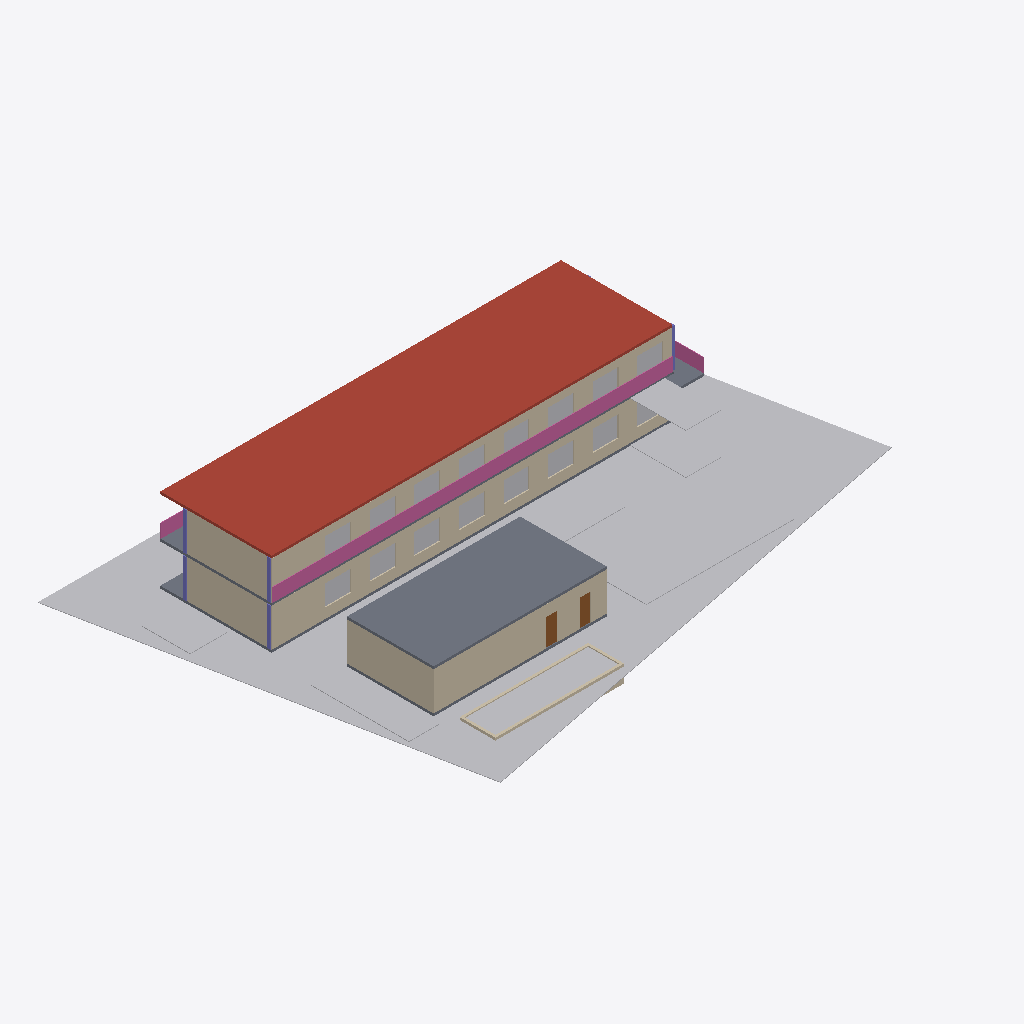
Isometric view of an IFC building model (IFC-SPF (STEP), schema IFC4, length unit metre), seen from the south-west, elements coloured by IFC class: 24 other elements (light grey), 11 walls (beige), 6 slabs (grey), 5 columns (violet), 3 railings (pink), 2 doors (brown), 1 roof (red-brown).
Extent 45.4 m × 31.3 m × 8.0 m (x, y, z). Storeys (3): RDC at 0.00 m; R+1 at 3.30 m; Toiture technique - non occupee at 6.60 m. Elements (229): 59 IfcWall, 48 IfcBuildingElementProxy, 40 IfcColumn, 36 IfcFurnishingElement, 35 IfcDoor, 8 IfcSlab, 3 IfcRailing.

HEADER;
FILE_DESCRIPTION(('ViewDefinition [CoordinationView]'),'2;1');
FILE_NAME('','2026-10-31T15:40:34',(''),(''),'IfcOpenShell 0.8.0','IfcOpenShell 0.8.0','');
FILE_SCHEMA(('IFC4'));
ENDSEC;
DATA;
#1=IFCPROJECT('3LLqvAkjTOb88DanigUi2n',$,'3431 - Jacques Ville - C-R1 - 31 octobre 2026',$,$,$,$,(#10),#5);
#13=IFCSITE('3P_KJSsijMRRKif5j94Qlk',$,'Lot 2511 - ilot 225 - 1120 m2 declares',$,$,$,$,$,$,$,$,$,$,$);
#14=IFCBUILDING('07ZgqnmgfK0evckNY7NAjC',$,'Le Jardin du Onze - R+1',$,$,$,$,$,$,$,$,$);
#17=IFCBUILDINGSTOREY('18QqujahrNG81J3g4h_PZ1',$,'RDC',$,$,$,$,$,$,0.0);
#19=IFCBUILDINGSTOREY('1Z3jpBK8bKo8Buoda$k90q',$,'R+1',$,$,$,$,$,$,3.3);
#20=IFCBUILDINGSTOREY('28stQ56hbGq8uAw$VROhJd',$,'Toiture technique - non occupee',$,$,$,$,$,$,6.6);
#47=IFCBUILDINGELEMENTPROXY('1wceCNWibNef9JNeyBS2Dh',$,'Terrain - limite source',$,$,#75,#60,$,$);
#153=IFCSLAB('3ucodjuHzOMfzC1SUW_Vau',$,'Dalle 2',$,$,#181,#166,$,.ROOF.);
#210=IFCSLAB('2Xbr_5vYHNNxm0nI$kqOur',$,'Pavillon toiture',$,$,#237,#223,$,$);
#8159=IFCBUILDINGELEMENTPROXY('0paXTMqU9JO8a6Vu0uv9XI',$,'Soccer cage loisir 12 x 7 m',$,$,#8186,#8172,$,$);
#238=IFCWALL('3_9TTjIIvLc9_ZKEyu3rrl',$,'Facade jardin',$,$,#265,#251,$,$);
#798=IFCWALL('3Rp_$AtLLMru125Opik92Z',$,'Facade jardin',$,$,#825,#811,$,$);
#1582=IFCWALL('1tZnu0Lm1Nyh8flInjyqYy',$,'Pavillon',$,$,#1609,#1595,$,$);
#7879=IFCRAILING('2d6IkqVTfPbwlXiI7LH5Zl',$,'Garde-corps enveloppe indicative',$,$,#7906,#7892,$,$);
#8019=IFCBUILDINGELEMENTPROXY('1Y0N4AYI5NKfDdR8Dvuomt',$,'Eau piscine',$,$,#8046,#8032,$,$);
#8243=IFCBUILDINGELEMENTPROXY('2WC2VpC4HHlvOFRbffnCQb',$,'Depose / livraison',$,$,#8270,#8256,$,$);
#1638=IFCWALL('1x2Adi_75VmfHLFaD4AarW',$,'Pavillon',$,$,#1665,#1651,$,$);
#294=IFCWALL('0ZpgM3Ik1T6vZaQJYT9FWp',$,'Refend / pignon',$,$,#321,#307,$,$);
#854=IFCWALL('14jT2GKdvTzx0CBESYZWV0',$,'Refend / pignon',$,$,#881,#867,$,$);
#8187=IFCBUILDINGELEMENTPROXY('0_lzXrzaPT69FBRmsNjifz',$,'Foot pong - emprise reservee 6 x 3.5 m',$,$,#8214,#8200,$,$);
#7820=IFCBUILDINGELEMENTPROXY('26KwnSEgDLTOrESJa9x$px',$,'E2 secours - bloc manquant',$,$,#7847,#7833,$,$);
#7789=IFCBUILDINGELEMENTPROXY('2QofTrBCnPaub_YO_y9TSr',$,'E2 secours - bloc manquant',$,$,#7816,#7802,$,$);
#8215=IFCBUILDINGELEMENTPROXY('2B1z4LxGXR3vGRRv$kfCLq',$,'Local technique',$,$,#8242,#8228,$,$);
#76=IFCSLAB('3H_z3CWe9V6QPPnjM9rk81',$,'Dalle 0',$,$,#103,#89,$,.FLOOR.);
#104=IFCSLAB('3mCAbm6i5Rq8zqNX6KUEbZ',$,'Dalle 1',$,$,#132,#117,$,.FLOOR.);
#8047=IFCWALL('0Es6kTaaTQ6vEp3Xsr4tR2',$,'Paroi bassin indicative',$,$,#8074,#8060,$,$);
#182=IFCSLAB('2x4yXZ1JnKMQvOllk_Ti1k',$,'Pavillon sol',$,$,#209,#195,$,$);
#3669=IFCBUILDINGELEMENTPROXY('3yN7Vsp7DKTvpYD1Y$TQyG',$,'RESERVATION MENUISERIE CH02 baie',$,$,#3696,#3682,$,$);
#3771=IFCBUILDINGELEMENTPROXY('1ItWzogQTKYwlrL1o39lhG',$,'RESERVATION MENUISERIE CH04 baie',$,$,#3798,#3784,$,$);
#3873=IFCBUILDINGELEMENTPROXY('2s7GRb3_LVz8nVyATeTPxA',$,'RESERVATION MENUISERIE SPORT baie',$,$,#3900,#3886,$,$);
#3618=IFCBUILDINGELEMENTPROXY('1hgkRyQOHVUwgkN_09na08',$,'RESERVATION MENUISERIE CH01 baie',$,$,#3645,#3631,$,$);
#3720=IFCBUILDINGELEMENTPROXY('3xnRN3BVrRcuU__IVRY8r4',$,'RESERVATION MENUISERIE CH03 baie',$,$,#3747,#3733,$,$);
#3822=IFCBUILDINGELEMENTPROXY('3HvwlfWIbOZ8YdH6licAcU',$,'RESERVATION MENUISERIE ACC baie',$,$,#3849,#3835,$,$);
#3924=IFCBUILDINGELEMENTPROXY('0r81y$qoTLP93YCMW7bRv4',$,'RESERVATION MENUISERIE REUN baie',$,$,#3951,#3937,$,$);
#8075=IFCWALL('17TiGSu1XMrRHbosj9HtsG',$,'Paroi bassin indicative',$,$,#8102,#8088,$,$);
#4077=IFCBUILDINGELEMENTPROXY('0isW$AQe9Q2haPoI$udXge',$,'RESERVATION MENUISERIE CH06 baie',$,$,#4104,#4090,$,$);
#4128=IFCBUILDINGELEMENTPROXY('08$hYT4fTNQOO8OQepLEi0',$,'RESERVATION MENUISERIE CH07 baie',$,$,#4155,#4141,$,$);
#4179=IFCBUILDINGELEMENTPROXY('0X58NIKyDMbQKaHeF8aLOf',$,'RESERVATION MENUISERIE CH08 baie',$,$,#4206,#4192,$,$);
#4281=IFCBUILDINGELEMENTPROXY('113$iOpwDPEfKaIwZwutGt',$,'RESERVATION MENUISERIE CH10 baie',$,$,#4308,#4294,$,$);
#4383=IFCBUILDINGELEMENTPROXY('0CmnW0kJ1LAPmGuxdTCeNB',$,'RESERVATION MENUISERIE CH12 baie',$,$,#4410,#4396,$,$);
#4026=IFCBUILDINGELEMENTPROXY('15NPbl8xbR1O9ph0qtEUc1',$,'RESERVATION MENUISERIE CH05 baie',$,$,#4053,#4039,$,$);
#4230=IFCBUILDINGELEMENTPROXY('0Pm7PTlXbK0A3rebuj6SGz',$,'RESERVATION MENUISERIE CH09 baie',$,$,#4257,#4243,$,$);
#4332=IFCBUILDINGELEMENTPROXY('2sunHp65HJRugmU_jCyhG_',$,'RESERVATION MENUISERIE CH11 baie',$,$,#4359,#4345,$,$);
#7963=IFCRAILING('2TbwF3eL1QoebQdgeaBsu7',$,'Garde-corps passerelle est',$,$,#7990,#7976,$,$);
#7907=IFCSLAB('3bb2B_EN9Gngd1mopA2T2a',$,'Passerelle est vers E2',$,$,#7934,#7920,$,$);
#7851=IFCRAILING('1J58z$Hp5Rl9XKilJqKwWS',$,'Garde-corps enveloppe indicative',$,$,#7878,#7864,$,$);
#3514=IFCDOOR('1OEHixHS9O2fdwaA2fXKcX',$,'Massage',$,$,#3541,#3527,$,2.2,0.9,$,$,$);
#3566=IFCDOOR('34VnGdEw9RMAneZE3XfYjg',$,'WC',$,$,#3593,#3579,$,2.2,0.9,$,$,$);
#3975=IFCBUILDINGELEMENTPROXY('0HTzOhTrrJjwgkt$VvuaRi',$,'RESERVATION MENUISERIE BOH baie',$,$,#4002,#3988,$,$);
#7935=IFCSLAB('2DozX1WUXKAwf3YRcDscjL',$,'Palier E2',$,$,#7962,#7948,$,$);
#5836=IFCCOLUMN('2oZax5UGjSWhp0PXuEDokF',$,'Poteau indicatif 30x30',$,$,#5863,#5849,$,$);
#5898=IFCCOLUMN('0UADLfS9vR6xgLuL_yVLOc',$,'Poteau indicatif 30x30',$,$,#5925,#5911,$,$);
#5929=IFCCOLUMN('2lMCDzesXT8wm8m5T88fJW',$,'Poteau indicatif 30x30',$,$,#5956,#5942,$,$);
#5805=IFCCOLUMN('0L878y2LXVUPpTLMJX6OBn',$,'Poteau indicatif 30x30',$,$,#5832,#5818,$,$);
#8103=IFCWALL('3G4dfd47DP081oGnyaVL7j',$,'Paroi bassin indicative',$,$,#8130,#8116,$,$);
#1610=IFCWALL('1c1GlNDwXVPh5SGrHAEzPm',$,'Pavillon',$,$,#1637,#1623,$,$);
#7603=IFCCOLUMN('36X7lNWWzOaxisCobTTiAJ',$,'Poteau indicatif 30x30',$,$,#7630,#7616,$,$);
#8131=IFCWALL('3NklLrNk9G0houeMF01Mm6',$,'Paroi bassin indicative',$,$,#8158,#8144,$,$);
ENDSEC;
